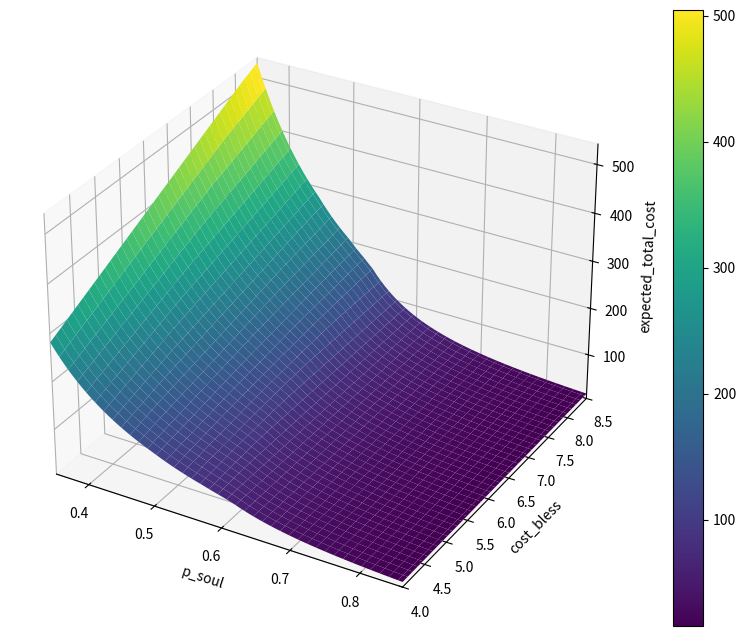
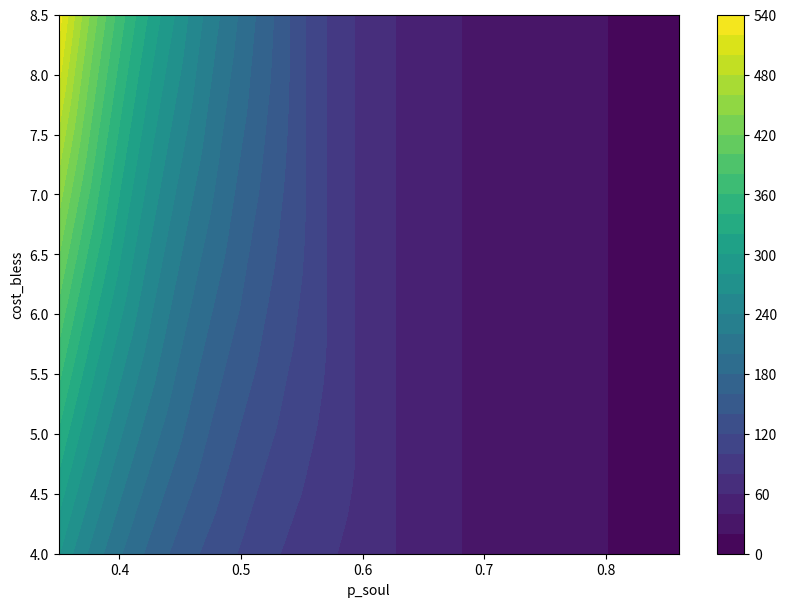

Python code for these plots, in order:


# 3D Mapping of Best cost vs p_soul and cost of bless
# 最佳期望vs强化概率与宝石相对价值 3D曲面图


import itertools
import os
import numpy as np
import pandas as pd
import matplotlib.pyplot as plt


# ============================================================
# 1. 参数设置 Initialization
# ============================================================

cost_soul = 1

output_result_file = "strategy_results_64.csv"
output_strategy_matrix_file = "strategy_matrix_64.csv"
output_surface_data_file = "surface_expected_total_cost.csv"
output_best_strategy_file = "surface_best_strategy.csv"

output_3d_figure_file = "expected_total_cost_surface.png"
output_contour_figure_file = "expected_total_cost_contour.png"


# ============================================================
# 2. 基本规则设置 Basic Rules
# ============================================================

transient_states = list(range(9))
absorbing_state = 9

def fail_state(i):
    if i == 0:
        return 0
    elif 1 <= i <= 6:
        return i - 1
    elif i in [7, 8]:
        return 0
    else:
        raise ValueError("Invalid state")


# ============================================================
# 3. 生成策略 Generating Stratigies
# ============================================================

def generate_strategies():
    strategies = []
    for choices in itertools.product(["B", "S"], repeat=6):
        full_strategy = list(choices) + ["S", "S", "S"]
        strategies.append(full_strategy)
    return strategies


# ============================================================
# 4. 转移矩阵 Trans Matrix
# ============================================================

def build_transition_matrix(strategy, p_soul):
    q_soul = 1 - p_soul
    Q = np.zeros((9, 9))

    for i in transient_states:
        action = strategy[i]

        if action == "B":
            next_state = i + 1
            if next_state < absorbing_state:
                Q[i, next_state] = 1.0

        elif action == "S":
            success_state = i + 1
            failure_state = fail_state(i)

            if success_state < absorbing_state:
                Q[i, success_state] += p_soul

            if failure_state < absorbing_state:
                Q[i, failure_state] += q_soul

    return Q


# ============================================================
# 5. 成本计算 Cost Calculation
# ============================================================

def evaluate_strategy(strategy, p_soul, cost_bless):
    Q = build_transition_matrix(strategy, p_soul)

    N = np.linalg.inv(np.eye(9) - Q)

    total_cost_vector = np.zeros(9)

    for i in transient_states:
        if strategy[i] == "B":
            total_cost_vector[i] = cost_bless
        else:
            total_cost_vector[i] = cost_soul

    expected_total = (N @ total_cost_vector)[0]

    return expected_total


def find_min_cost_and_strategy(p_soul, cost_bless):
    strategies = generate_strategies()

    best_cost = np.inf
    best_strategy = None

    for strategy in strategies:
        cost = evaluate_strategy(strategy, p_soul, cost_bless)
        if cost < best_cost:
            best_cost = cost
            best_strategy = "".join(strategy)

    return best_cost, best_strategy


# ============================================================
# 6. 参数扫描 Scaning 
# ============================================================

def generate_surface_data(
    p_min=0.35,
    p_max=0.86,
    cost_min=4,
    cost_max=8.5,
    p_points=80,
    cost_points=80
):
    p_values = np.linspace(p_min, p_max, p_points)
    cost_values = np.linspace(cost_min, cost_max, cost_points)

    X, Y = np.meshgrid(p_values, cost_values)
    Z = np.zeros_like(X)
    best_strategy_matrix = np.empty(X.shape, dtype=object)

    for i in range(X.shape[0]):
        for j in range(X.shape[1]):
            p_soul = X[i, j]
            cost_bless = Y[i, j]

            best_cost, best_strategy = find_min_cost_and_strategy(
                p_soul,
                cost_bless
            )

            Z[i, j] = best_cost
            best_strategy_matrix[i, j] = best_strategy

    return X, Y, Z, best_strategy_matrix


# ============================================================
# 7. 绘图 Graphing
# ============================================================

def plot_expected_cost_surface(X, Y, Z):
    fig = plt.figure(figsize=(12, 8))
    ax = fig.add_subplot(111, projection="3d")

    surface = ax.plot_surface(X, Y, Z, cmap="viridis")

    ax.set_xlim(0.35, 0.86)
    ax.set_ylim(4, 8.5)

    ax.set_xlabel("p_soul")
    ax.set_ylabel("cost_bless")
    ax.set_zlabel("expected_total_cost")

    fig.colorbar(surface, ax=ax)

    plt.savefig("surface.png", dpi=300)
    plt.show()


def plot_expected_cost_contour(X, Y, Z):
    plt.figure(figsize=(10, 7))

    contour = plt.contourf(X, Y, Z, levels=30, cmap="viridis")

    plt.xlim(0.35, 0.86)
    plt.ylim(4, 8.5)

    plt.xlabel("p_soul")
    plt.ylabel("cost_bless")

    plt.colorbar(contour)

    plt.savefig("contour.png", dpi=300)
    plt.show()


# ============================================================
# 8. 主程序 Main
# ============================================================

if __name__ == "__main__":

    X, Y, Z, best_strategy_matrix = generate_surface_data(
        p_min=0.35,
        p_max=0.86,
        cost_min=4,
        cost_max=8.5,
        p_points=80,
        cost_points=80
    )

    plot_expected_cost_surface(X, Y, Z)
    plot_expected_cost_contour(X, Y, Z)
